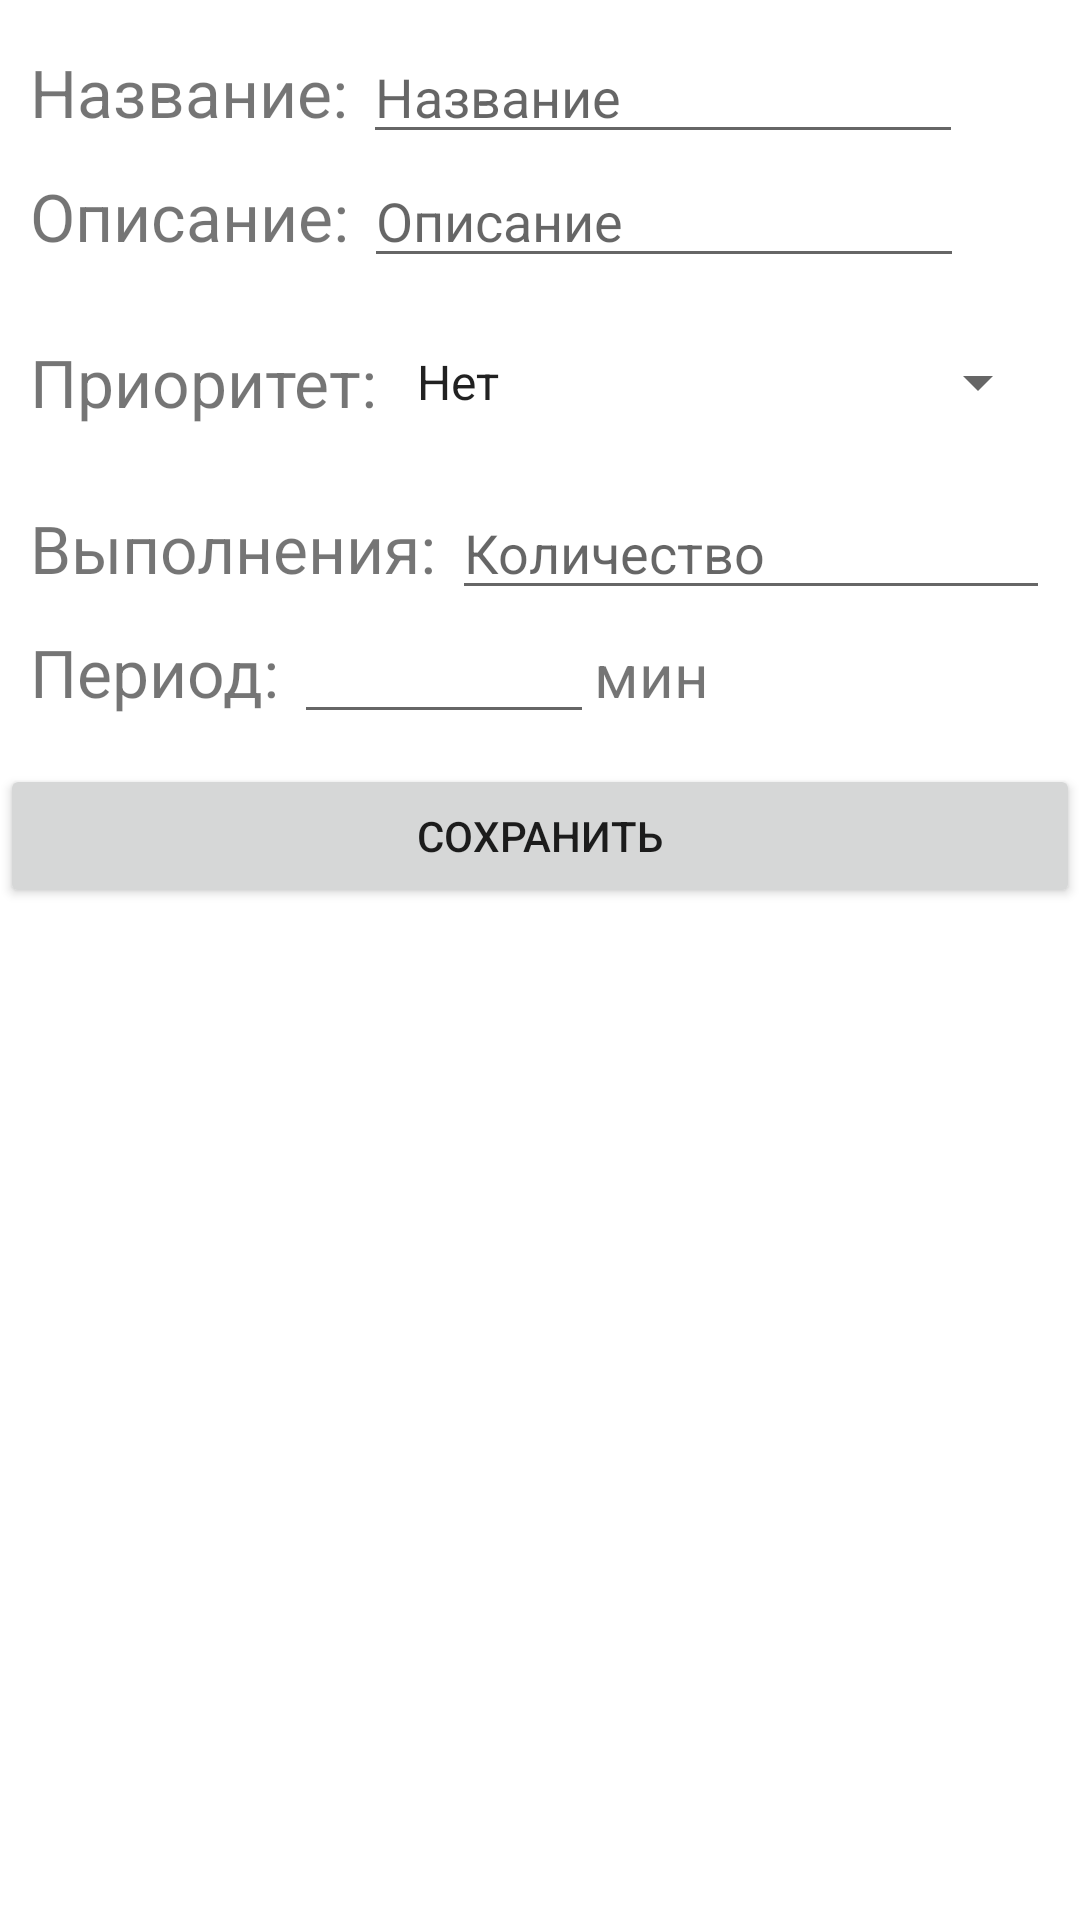

Reconstruct the res/layout file that produces this screen, plus the resources it refers to.
<!-- AndroidManifest.xml: application theme Theme.TasksTrackerFragments -->
<!-- res/layout/fragment_change_task.xml -->
<?xml version="1.0" encoding="utf-8"?>
<LinearLayout xmlns:android="http://schemas.android.com/apk/res/android"
    android:layout_width="match_parent"
    android:layout_height="match_parent"
    xmlns:tools="http://schemas.android.com/tools"
    xmlns:app="http://schemas.android.com/apk/res-auto"
    android:orientation="vertical"
    android:layout_marginTop="50dp">

    <LinearLayout
        android:layout_width="match_parent"
        android:layout_height="wrap_content"
        android:orientation="vertical"
        tools:ignore="MissingConstraints"
        android:padding="10sp">

        <LinearLayout
            android:layout_width="match_parent"
            android:layout_height="wrap_content"
            android:orientation="horizontal">

            <TextView
                android:layout_width="wrap_content"
                android:layout_height="wrap_content"
                android:text="Название:"
                android:textSize="22sp"
                android:layout_marginRight="5dp"/>

            <EditText
                android:id="@+id/createName"
                android:layout_width="wrap_content"
                android:layout_height="wrap_content"
                android:width="200dp"
                android:hint="@string/nameTask"
                android:maxLength="30"/>

        </LinearLayout>

        <LinearLayout
            android:layout_width="wrap_content"
            android:layout_height="wrap_content"
            android:orientation="horizontal">

            <TextView
                android:layout_width="wrap_content"
                android:layout_height="wrap_content"
                android:text="Описание:"
                android:textSize="22sp"
                android:layout_marginRight="5dp"
                android:layout_marginEnd="5dp" />

            <EditText
                android:id="@+id/createDescription"
                android:layout_width="wrap_content"
                android:layout_height="wrap_content"
                android:hint="@string/descriptionTask"
                android:width="200dp"
                android:maxLength="50"/>

        </LinearLayout>

    </LinearLayout>

    <LinearLayout
        android:layout_width="match_parent"
        android:layout_height="wrap_content"
        android:orientation="horizontal"
        android:padding="10sp"
        tools:ignore="MissingConstraints">

        <TextView
            android:layout_width="wrap_content"
            android:layout_height="wrap_content"
            android:text="Приоритет:"
            android:textSize="22sp"
            android:layout_marginRight="5dp"/>

        <Spinner
            android:id="@+id/selectPriority"
            android:layout_width="match_parent"
            android:layout_height="wrap_content"
            android:layout_gravity="center"
            android:entries="@array/types"
            android:scrollbarSize="22sp"
            />
    </LinearLayout>

    <LinearLayout
        android:layout_width="match_parent"
        android:layout_height="wrap_content"
        android:orientation="vertical"
        tools:ignore="MissingConstraints"
        android:padding="10sp">

        <LinearLayout
            android:layout_width="match_parent"
            android:layout_height="wrap_content"
            android:orientation="horizontal">

            <TextView
                android:layout_width="wrap_content"
                android:layout_height="wrap_content"
                android:text="Выполнения:"
                android:textSize="22sp"
                android:layout_marginRight="5dp"/>

            <EditText
                android:id="@+id/createCountExecution"
                android:layout_width="wrap_content"
                android:layout_height="wrap_content"
                android:width="200dp"
                android:hint="Количество"
                android:inputType="number"/>

        </LinearLayout>

        <LinearLayout
            android:layout_width="wrap_content"
            android:layout_height="wrap_content"
            android:orientation="horizontal">

            <TextView
                android:layout_width="wrap_content"
                android:layout_height="wrap_content"
                android:text="Период:"
                android:textSize="22sp"
                android:layout_marginRight="5dp"
                android:layout_marginEnd="5dp"
                android:inputType="number"/>

            <EditText
                android:id="@+id/createPeriod"
                android:layout_width="wrap_content"
                android:layout_height="wrap_content"
                android:width="100dp"
                android:inputType="number" />

            <TextView
                android:layout_width="wrap_content"
                android:layout_height="wrap_content"
                android:textSize="20sp"
                android:text="мин"/>

        </LinearLayout>

    </LinearLayout>

    <Button
        android:id="@+id/save"
        android:layout_width="match_parent"
        android:layout_height="wrap_content"
        android:layout_gravity="bottom|center"
        android:text="Сохранить"
        android:onClick="onClickCreateTask"
        tools:ignore="MissingConstraints" />

</LinearLayout>
<!-- resources referenced by this layout -->
<resources>
  <string-array name="types">
          <item>Нет</item>
          <item>Высокий</item>
          <item>Средний</item>
          <item>Низкий</item>
      </string-array>
  <string name="descriptionTask">Описание</string>
  <string name="nameTask">Название</string>
  <style name="Theme.TasksTrackerFragments" parent="Theme.MaterialComponents.DayNight.DarkActionBar">
          
          <item name="colorPrimary">@color/purple_500</item>
          <item name="colorPrimaryVariant">@color/purple_700</item>
          <item name="colorOnPrimary">@color/white</item>
          
          <item name="colorSecondary">@color/teal_200</item>
          <item name="colorSecondaryVariant">@color/teal_700</item>
          <item name="colorOnSecondary">@color/black</item>
          
          <item name="android:statusBarColor" tools:targetApi="l">?attr/colorPrimaryVariant</item>
          
      </style>
  <!-- not gathered from this repository: default colours our renderer supplied (Android Studio template values) -->
  <color name="purple_500">#FF6200EE</color>
  <color name="purple_700">#FF3700B3</color>
  <color name="teal_200">#FF03DAC5</color>
  <color name="teal_700">#FF018786</color>
  <color name="black">#FF000000</color>
  <color name="white">#FFFFFFFF</color>
</resources>
